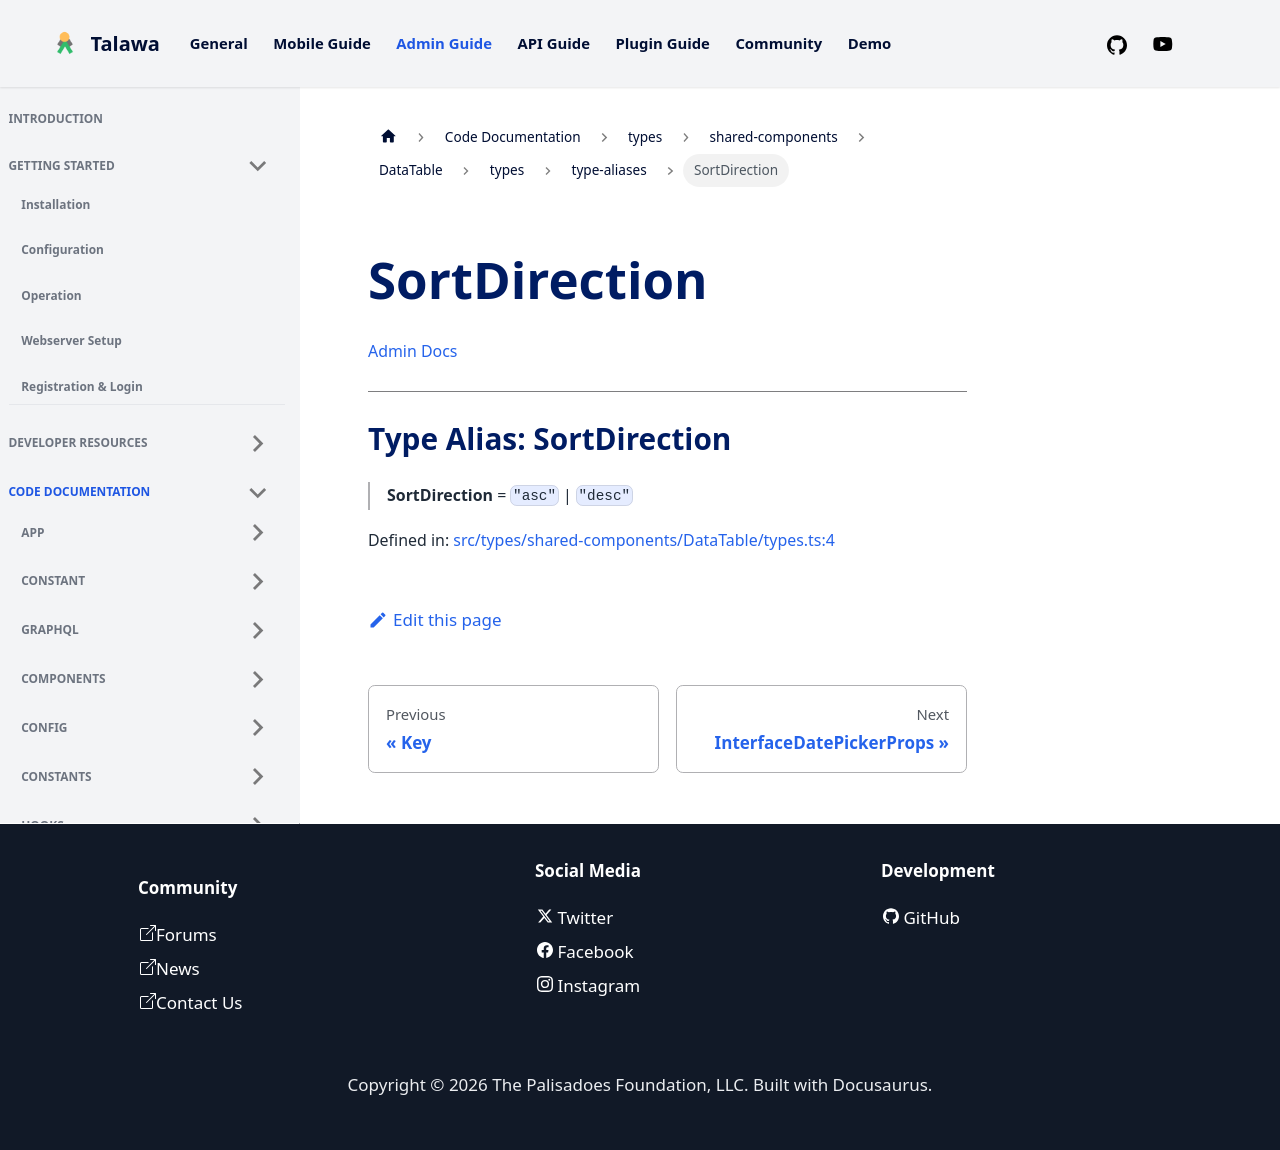

repository: PalisadoesFoundation/talawa-admin · page: docs/auto-docs/types/shared-components/DataTable/types/type-aliases/SortDirection/index.html · generator: docusaurus

[Admin Docs](/)

***

# Type Alias: SortDirection

> **SortDirection** = `"asc"` \| `"desc"`

Defined in: [src/types/shared-components/DataTable/types.ts:4](https://github.com/PalisadoesFoundation/talawa-admin/blob/main/src/types/shared-components/DataTable/types.ts#L4)
